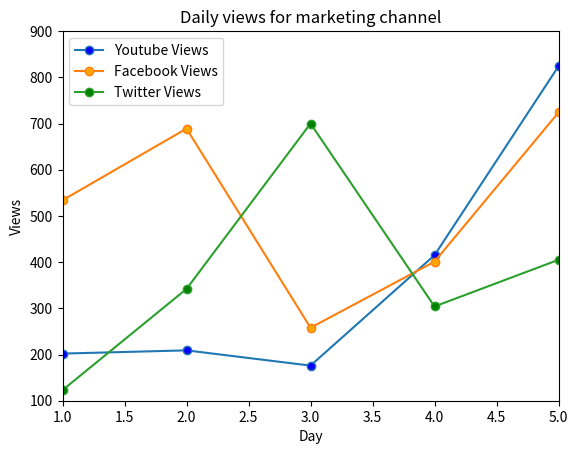

Source code (Python):
import matplotlib.pyplot as plt
fb_views = [534,689,258,401,724,689,4045]
tw_views = [123,342,700,304,405,650,6543]
yt_views = [202,209,176,415,824,389,3987]
days = range(1,8)
plt.plot(days, yt_views, 
         label = 'Youtube Views',
         marker='o',
         markerfacecolor='b'
         )
plt.plot(days, fb_views, 
         label = 'Facebook Views',
         marker='o',
         markerfacecolor='orange'
         )
plt.plot(days, tw_views, 
         label = 'Twitter Views',
         marker='o',
         markerfacecolor='g'
         )
plt.xlabel('Day')
plt.ylabel('Views')
plt.title('Daily views for marketing channel')
plt.legend(loc = 'upper left')
plt.xlim(1,5)
plt.ylim(100,900)
plt.show()